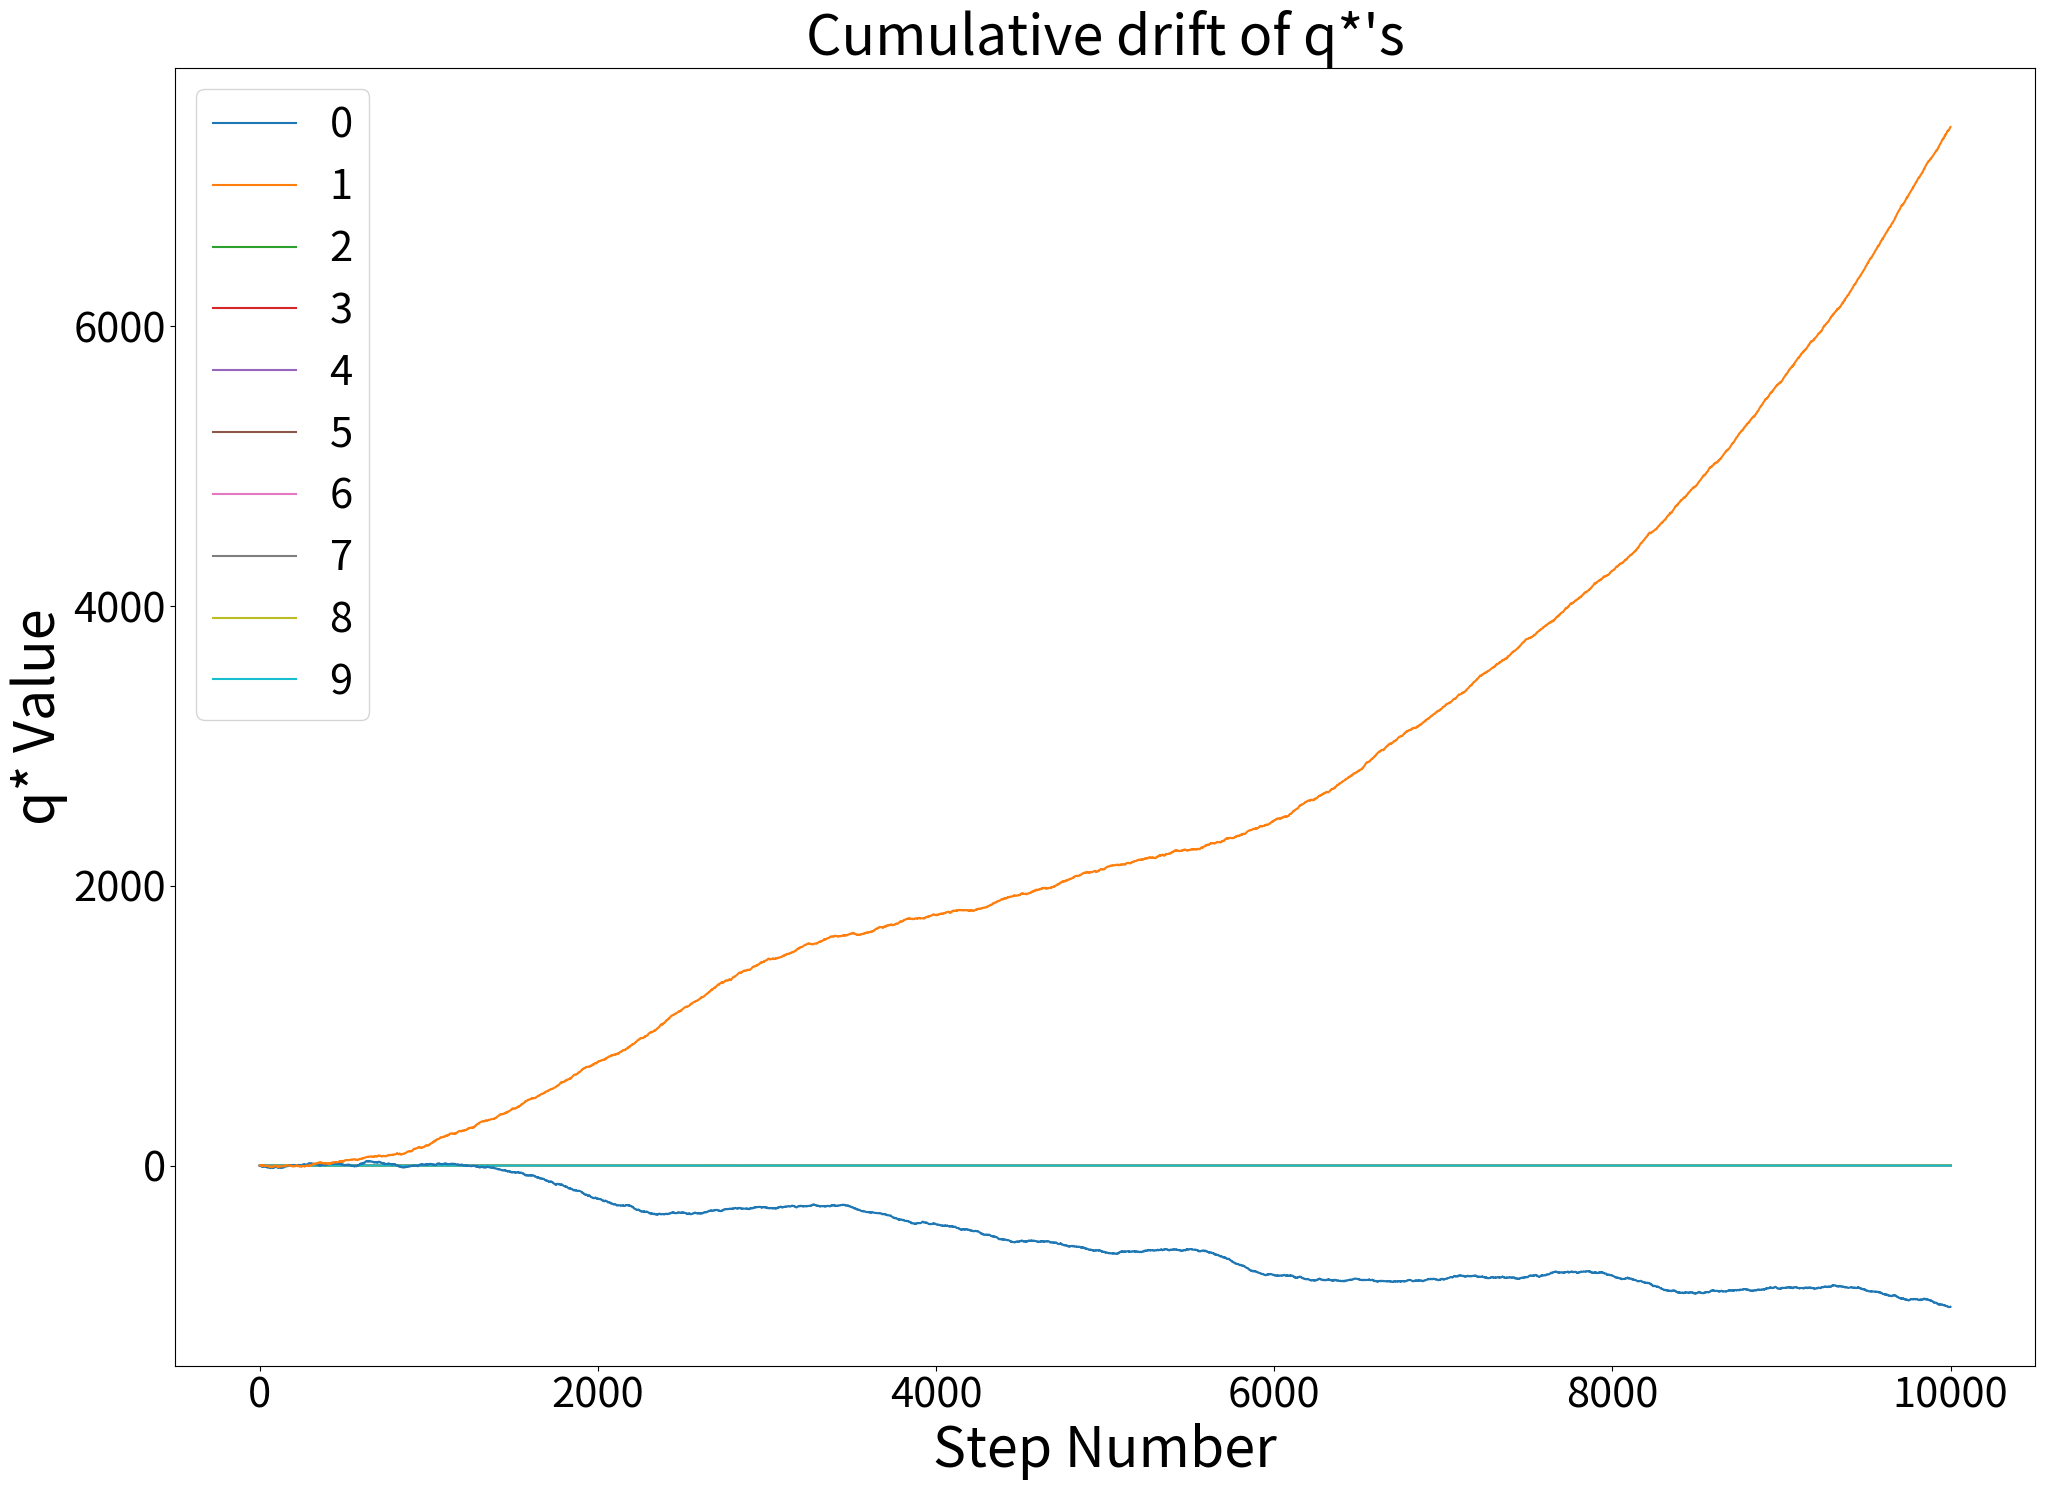

The matplotlib source for this figure: (Note: this script raises an exception after producing the figure.)
import numpy as np
import matplotlib.pyplot as plt
import time
import scipy as sp
import scipy.stats as stats
import seaborn as sns
%matplotlib inline

# Initialization
q_star_i = 0 # can be modified
k = 10 # Number of levers for the bandit
steps = 10000
# The cumulative drift in each q* due to the random walk
# Indices along axis 0 correspond to action, a = 0,...,9
cum_walk = np.cumsum(0.01 * np.random.randn(k, steps), axis=1)
q_star = q_star_i + cum_walk

# Plot the drift of the q*'s to get a sense of expectations
plt.figure(figsize=(20,15))
plt.plot(q_star.T)
plt.title("Cumulative drift of q*'s", size=40)
plt.xlabel("Step Number", size=40)
plt.xticks(size=30)
plt.ylabel("q* Value", size=40)
plt.yticks(size=30)
plt.legend(range(k), prop={'size':30})
plt.tight_layout()
plt.show()

# This represents the samples actually draw by the agent
# Summing q* here sets the mean to q*(action, step)
bandit_samples = q_star + np.random.randn(k, steps)

class Bandit():
    
    def __init__(self, k, epsilon):
        self.estimates = np.zeros(k)
        self.step_count = 0
        self.k = k
        self.epsilon = epsilon
        
    def sample_policy(self):
        is_exploring = np.random.binomial(1, self.epsilon)
        
        if not is_exploring:
            max_Q = np.amax(self.estimates)
            greedy_actions = np.argwhere(max_Q == self.estimates).flatten()
            next_action = np.random.choice(greedy_actions)
            
        else:
            next_action = np.random.randint(0, self.k)
        
        return next_action
        
    def update_estimates(self, lever_num, sample):
        raise NotImplementedError
        
class AverageBandit(Bandit):
    
    def update_estimates(self, lever_num, sample):
        self.step_count += 1
        self.estimates[lever_num] = self.estimates[lever_num] + \
            + (1/self.step_count) * (sample - self.estimates[lever_num])
        
class ConstantStepBandit(Bandit):
    
    def __init__(self, k, epsilon, alpha):
        self.alpha = alpha
        Bandit.__init__(self, k, epsilon)
    
    def update_estimates(self, lever_num, sample):
        self.estimates[lever_num] = self.estimates[lever_num] + \
            + (self.alpha) * (sample - self.estimates[lever_num])
        

epsilon = 0.1
alpha = 0.1
average_bandit = AverageBandit(k, epsilon)
step_bandit = ConstantStepBandit(k, epsilon, alpha)
bandits = [average_bandit, step_bandit]
reward_curves = np.empty((2, steps))
action_taken = np.empty((2, steps))

for step in range(steps):
    if step % 500 == 0:
        print("{} steps have been executed...".format(step))
    
    for bandit_index, bandit in enumerate(bandits):
        next_action = bandit.sample_policy()
        reward = bandit_samples[next_action, step]
        bandit.update_estimates(next_action, reward)
        reward_curves[bandit_index, step] = reward
        action_taken[bandit_index, step] = next_action

optimal_actions = np.argmax(q_star, axis=0)
optimal_action_taken = (optimal_actions == action_taken)
cumulative_rewards = np.cumsum(reward_curves, axis=1)

plt.plot(cumulative_rewards.T)

def generate_bandit_samples(q_star_i, k ,steps):
    cum_walk = np.cumsum(0.01 * np.random.randn(k, steps), axis=1)
    q_star = q_star_i + cum_walk
    bandit_samples = q_star + np.random.randn(k, steps)
    
    return q_star, bandit_samples

def run_simulations(epsilon, alpha, simulations, q_star_i, k ,steps):
    
    reward_curves = np.empty((2, simulations, steps))
    action_taken = np.empty((2, simulations, steps))
    q_star_sims = np.empty((simulations, k, steps))
    t_avg = 0
    
    for sim in range(simulations):
        t_i = time.time()
        
        average_bandit = AverageBandit(k, epsilon)
        step_bandit = ConstantStepBandit(k, epsilon, alpha)
        bandits = [average_bandit, step_bandit]
        q_star, bandit_samples = generate_bandit_samples(q_star_i, k, 
                                                         steps)
        q_star_sims[sim] = q_star

        for step in range(steps):

            for bandit_index, bandit in enumerate(bandits):
                next_action = bandit.sample_policy()
                reward = bandit_samples[next_action, step]
                bandit.update_estimates(next_action, reward)
                reward_curves[bandit_index, sim, step] = reward
                action_taken[bandit_index, sim, step] = next_action
                
        t_avg = (time.time() - t_i)/(sim + 1) + sim/(sim+1) * t_avg 
        t_left = (simulations - sim - 1) * t_avg
        
        if (sim + 1) % 100 == 0:
            print("\nSimulation #{}".format(sim + 1))
            print("Avg. Sim. Time: {} s".format(round(t_avg, 2)))
            print("Expected Time Remaining: {} mins".format(round(t_left/60, 2)))
        
            
    optimal_actions = np.argmax(q_star_sims, axis=1)
    optimal_action_perc = np.average(optimal_actions == action_taken,
                                     axis=1)
    avg_rewards = np.average(reward_curves, axis=1)
    
    return optimal_action_perc, avg_rewards

# Could be implemented more efficiently if simulations vectorized
# This implementation is enough for our purposes as it is though
optimal_action_perc, avg_rewards = \
    run_simulations(epsilon, alpha, 2000, q_star_i, k, steps)

plt.figure(figsize=(20,15))
plt.plot(optimal_action_perc.T)
plt.title("% Optimal Action Selected, Average Over 2,000 Sims", size=40)
plt.xlabel("Step Number", size=40)
plt.xticks(size=30)
plt.ylabel("% Optimal Action", size=40)
plt.yticks(size=30)
plt.legend(range(k), prop={'size':30})
plt.tight_layout()
plt.show()

plt.figure(figsize=(20,15))
plt.plot(avg_rewards.T)
plt.title("Average Rewards, Average Over 2,000 Sims", size=40)
plt.xlabel("Step Number", size=40)
plt.xticks(size=30)
plt.ylabel("Average Reward", size=40)
plt.yticks(size=30)
plt.legend(range(k), prop={'size':30})
plt.tight_layout()
plt.show()

# Set parameters
t = [20, 20]
b = 5
lambda_req = [3, 4]
lambda_ret = [3, 2]
m, p, cost_park = 10, 2, [4, 4]
theta, N = 1, 10**6
gamma = 0.9

# Define methods
def action_set(c_1, c_2, t=t, b=b):
    lower_bound = - min(t[0] - c_1, min(c_2, b))
    upper_bound = min(t[1] - c_2, min(c_1, b))
    return np.arange(lower_bound, upper_bound + 1)

def initialize(t=t, b=b):
    V = np.zeros((t[0] + 1, t[1] + 1))
    pi = np.zeros((t[0] + 1, t[1] + 1), dtype=int)

    return V, pi

def H(x):
    return int(x >= 0)

def state_policy_evaluation(c_1, c_2, a, V, gamma=gamma, P_mod=False, t=t, b=b, 
                            labmda_req=lambda_req, lambda_ret=lambda_ret, 
                            m=m , p=p, cost_park=cost_park, N=N):
    
    req_1 = np.random.poisson(lambda_req[0], N)
    req_2 = np.random.poisson(lambda_req[1], N)
    ret_1 = np.random.poisson(lambda_ret[0], N)
    ret_2 = np.random.poisson(lambda_ret[1], N)
    
    maxrent_1 = c_1 - a
    maxrent_2 = c_2 + a
    
    r_1 = m * np.minimum(req_1, maxrent_1)
    r_2 = m * np.minimum(req_2, maxrent_2)
    price = p * abs(a)
    
    if P_mod:
        price += - p * H(a - 1) + cost_park[0] * H(maxrent_1 - 10) \
                 + cost_park[1] * H(maxrent_2 - 10)
        
    r = r_1 + r_2 - price
    
    c_prime_1 = np.minimum(np.maximum(maxrent_1 - req_1, 0) + ret_1, t[0])
    c_prime_2 = np.minimum(np.maximum(maxrent_2 - req_2, 0) + ret_2, t[1])
    
    V_s = np.average(r + gamma * V[(c_prime_1, c_prime_2)])
    
    return V_s

def state_policy_evaluation_sum(c_1, c_2, a, V, gamma=gamma, P_mod=False, t=t, b=b, 
                                labmda_req=lambda_req, lambda_ret=lambda_ret, 
                                m=m , p=p, cost_park=cost_park, N=N):
    
    V_s = 0
    
    poisson_vals = np.arange(N + 1)
    
    req_probs_1 = stats.poisson(lambda_req[0]).pmf(poisson_vals)
    req_probs_2 = stats.poisson(lambda_req[1]).pmf(poisson_vals)
    ret_probs_1 = stats.poisson(lambda_ret[0]).pmf(poisson_vals)
    ret_probs_2 = stats.poisson(lambda_ret[1]).pmf(poisson_vals)
    
    maxrent_1 = c_1 - a
    maxrent_2 = c_2 + a
    
    price = p * abs(a)
    
    if P_mod:
        price += - p * H(a - 1) + cost_park[0] * H(maxrent_1 - 10) \
                 + cost_park[1] * H(maxrent_2 - 10)
    
    # Considered doing this as a tensor operation but it gets tricky.
    # May come back to that approach if this is too inefficient.
    for req_1, req_prob_1 in enumerate(req_probs_1):
        for req_2, req_prob_2 in enumerate(req_probs_2):
            for ret_1, ret_prob_1 in enumerate(ret_probs_1):
                for ret_2, ret_prob_2 in enumerate(ret_probs_2):
                    r_1 = m * min(req_1, maxrent_1)
                    r_2 = m * min(req_2, maxrent_2)
                    r = r_1 + r_2 - price
                    c_prime_1 = min(max(maxrent_1 - req_1, 0) + ret_1, t[0])
                    c_prime_2 = min(max(maxrent_2 - req_2, 0) + ret_2, t[1])
                    
                    V_s += req_prob_1*req_prob_2*ret_prob_1*ret_prob_2* \
                            (r + gamma * V[(c_prime_1, c_prime_2)])
    
    return V_s

def state_policy_evaluation_vec(c_1, c_2, a, V, gamma=gamma, P_mod=False, t=t, b=b, 
                                labmda_req=lambda_req, lambda_ret=lambda_ret, 
                                m=m , p=p, cost_park=cost_park, N=N):
    
    poisson_vals = np.arange(N + 1, dtype=int)
    
    # Probability tensor, shape (N + 1, N + 1, N + 1, N + 1)
    req_probs_1 = stats.poisson(lambda_req[0]).pmf(poisson_vals) # req_1 axis
    req_probs_2 = stats.poisson(lambda_req[1]).pmf(poisson_vals) # req_2 axis
    ret_probs_1 = stats.poisson(lambda_ret[0]).pmf(poisson_vals) # ret_1 axis
    ret_probs_2 = stats.poisson(lambda_ret[1]).pmf(poisson_vals) # ret_2 axis
    # axes ret_1, req_1, ret_2, req_2
    p_tensor = np.multiply.outer(
                   np.multiply.outer(
                        np.multiply.outer(ret_probs_1, req_probs_1), 
                           ret_probs_2), 
                               req_probs_2)
    
    assert p_tensor.shape == (N + 1, N + 1, N + 1, N + 1), "prob tensor is not the correct shape. " + \
                                                           "Current shape is {}".format(p_tensor.shape)
    
    # Price and bound scalars
    maxrent_1 = c_1 - a
    maxrent_2 = c_2 + a
    
    price = p * abs(a)
    
    if P_mod:
        price += - p * H(a - 1) + cost_park[0] * H(maxrent_1 - 10) \
                 + cost_park[1] * H(maxrent_2 - 10)
        
    # Reward matrix, shape (N + 1, N + 1, N + 1, N + 1)
    r_1 = m * np.minimum(poisson_vals, maxrent_1)
    r_2 = m * np.minimum(poisson_vals, maxrent_2)
    # axes ret_1, req_1, ret_2, req_2
    r = np.multiply.outer(
            np.multiply.outer(
                np.multiply.outer(np.ones(N + 1), r_1
                ), np.ones(N + 1) 
        ), r_2
    ) -  price
    
    assert r.shape == (N + 1, N + 1, N + 1, N + 1), "r tensor is not the correct shape. " + \
                                                    "Current shape is {}".format(r.shape)
        
    # c prime matrices, shape (N + 1, N + 1, N + 1, N + 1) each
    # axes ret_1, req_1
    c_prime_1 = np.minimum(np.add.outer(np.maximum(maxrent_1 - poisson_vals, 0), poisson_vals), t[0])
    # axes ret_1, req_1, ret_2, req_2
    c_prime_full_1 = np.multiply.outer(c_prime_1, np.ones((N + 1, N + 1), dtype=int))
    assert c_prime_full_1.shape == (N + 1, N + 1, N + 1, N + 1), "c prime 1 tensor is not the correct shape. " + \
                                                                 "Current shape is {}".format(c_prime_full_1.shape)
    # axes ret_2, req_2
    c_prime_2 = np.minimum(np.add.outer(np.maximum(maxrent_2 - poisson_vals, 0), poisson_vals), t[1])
    # axes ret_1, req_1, ret_2, req_2
    c_prime_full_2 = np.multiply.outer(np.ones((N + 1, N + 1), dtype=int), c_prime_2)
    assert c_prime_full_2.shape == (N + 1, N + 1, N + 1, N + 1), "c prime 2 tensor is not the correct shape. "  + \
                                                                 "Current shape is {}".format(c_prime_full_2.shape)
    
    # All the tensors being combined should agree on their dimensions
    V_s = np.sum(p_tensor * (r + gamma * V[c_prime_full_1, c_prime_full_2]))
    
    return V_s
    
def policy_evaluation(pi, V, gamma=gamma, P_mod=False, mode="sum", t=t, b=b, 
                      labmda_req=lambda_req, lambda_ret=lambda_ret, 
                      m=m , p=p, cost_park=cost_park, N=N, theta=theta):
    
    if mode == "sum":
        v_estimator = state_policy_evaluation_sum
    elif mode == "sum_vec":
        v_estimator = state_policy_evaluation_vec
    else:
        v_estimator = state_policy_evaluation
    
    while True:
        Delta = 0
        
        times = []
        
        for c_1 in range(t[0] + 1):
            for c_2 in range(t[1] + 1):
                t_i = time.time()
                v = V[c_1, c_2]
                V[c_1, c_2] = v_estimator(c_1, c_2, pi[c_1, c_2], V, gamma, P_mod, t, b, 
                                          labmda_req, lambda_ret, m , p, cost_park, N)
                Delta = max(Delta, abs(v - V[c_1, c_2]))
                times.append(time.time() - t_i)
                
        avg_t = round(sum(times)/len(times), 2)
        total_t = round(sum(times), 2)
                
        print("Current Delta value: {}. Avg. State Est. Time: {}s. Avg. Sweep Time: {}s".format(Delta,
                                                                                                avg_t,
                                                                                                total_t))
        
        if Delta < theta:
            break
                
                
def policy_improvement(pi, V, gamma=gamma, P_mod=False, mode="sum", t=t, b=b, 
                       labmda_req=lambda_req, lambda_ret=lambda_ret, 
                       m=m , p=p, cost_park=cost_park, N=N):
    
    if mode == "sum":
        v_estimator = state_policy_evaluation_sum
    elif mode == "sum_vec":
        v_estimator = state_policy_evaluation_vec
    else:
        v_estimator = state_policy_evaluation
    
    policy_stable = True
    
    for c_1 in range(t[0] + 1):
        for c_2 in range(t[1] + 1):
            
                old_action = pi[c_1, c_2]
                new_action = None
                new_value = - np.inf
                
                for a in action_set(c_1, c_2, t=t, b=b):
                    temp_value = v_estimator(c_1, c_2, a, V, gamma, P_mod, t, b, 
                                             labmda_req, lambda_ret, m, p, cost_park, N)
            
                    if temp_value > new_value:
                        new_value = temp_value
                        new_action = a
                
                pi[c_1, c_2] = new_action
                if new_action != old_action:
                    policy_stable = False
    
    print(pi)
                    
    return policy_stable

def policy_iteration(gamma=gamma, P_mod=False, mode="sum_vec", t=t, b=b, 
                     labmda_req=lambda_req, lambda_ret=lambda_ret, 
                     m=m , p=p, cost_park=cost_park, N=N, theta=theta):
    
    if mode not in ["sum", "mc", "sum_vec"]:
        raise ValueError("Parameter `mode` must be one of [`sum`, `mc`, `sum_vec`]")
    
    policy_stable = None
    V, pi = initialize(t, b)
    V_list = []
    pi_list = []
    
    print("Starting policy iteration with parameters \n" + \
          "\tN: {N}\n".format(N=N) + \
          "\tgamma: {gamma}\n".format(gamma=gamma) + \
          "\tP_mod: {P_mod}\n".format(P_mod=P_mod) + \
          "\tt: {t}\n".format(t=t) + \
          "\tb: {b}\n".format(b=b) + \
          "\tlambda_req: {lambda_req}\n".format(lambda_req=lambda_req) + \
          "\tlambda_ret: {lambda_ret}\n".format(lambda_ret=lambda_ret) + \
          "\tm: {m}\n".format(m=m) + \
          "\tp: {p}\n".format(p=p) + \
          "\tcost_park: {cost_park}\n".format(cost_park=cost_park) + \
          "\tt: {t}\n".format(t=t) + \
          "\ttheta: {theta}\n\n".format(theta=theta)
          )
    
    iteration = 0
    avg_t = 0
    
    while True:
        print("Iteration number {} start".format(iteration + 1))
        t_i = time.time()
        
        policy_evaluation(pi, V, gamma, P_mod, mode, t, b, labmda_req, 
                          lambda_ret, m, p, cost_park, N, theta)
        print("Policy Evaluation Complete")
        
        print(pi)
        policy_stable = policy_improvement(pi, V, gamma, P_mod, mode, t, b, labmda_req, 
                                           lambda_ret, m, p, cost_park, N)
        print("Policy Improvement Complete - Policy Stable: {}".format(policy_stable))
        
        V_list.append(V)
        pi_list.append(pi)
        
        if policy_stable:
            break
            
        delta_t = round(time.time() - t_i, 2)
        iteration += 1

        print("Iteration number {} complete: Latest iteration time {}s\n\n".format(iteration, delta_t))
            
    return V_list, pi_list

V_list, pi_list = policy_iteration(N=10, mode='sum_vec', theta=0.1)

fig, ax = plt.subplots(figsize=(10,10))         # Sample figsize in inches
sns.heatmap(pi_list[len(pi_list)-1].T, annot=True,  ax=ax)
ax.invert_yaxis()
plt.title("Policy Function - $\pi(C_1, C_2)$", size=20)
plt.xlabel("$C_1$", size=20)
plt.ylabel("$C_2$", size=20)
plt.tight_layout()

V_list, pi_list = policy_iteration(N=10, P_mod=True, mode='sum_vec', theta=0.1)

fig, ax = plt.subplots(figsize=(10,10))         # Sample figsize in inches
sns.heatmap(pi_list[len(pi_list)-1].T, annot=True,  ax=ax)
ax.invert_yaxis()
plt.title("Policy Function - $\pi(C_1, C_2)$", size=20)
plt.xlabel("$C_1$", size=20)
plt.ylabel("$C_2$", size=20)
plt.tight_layout()